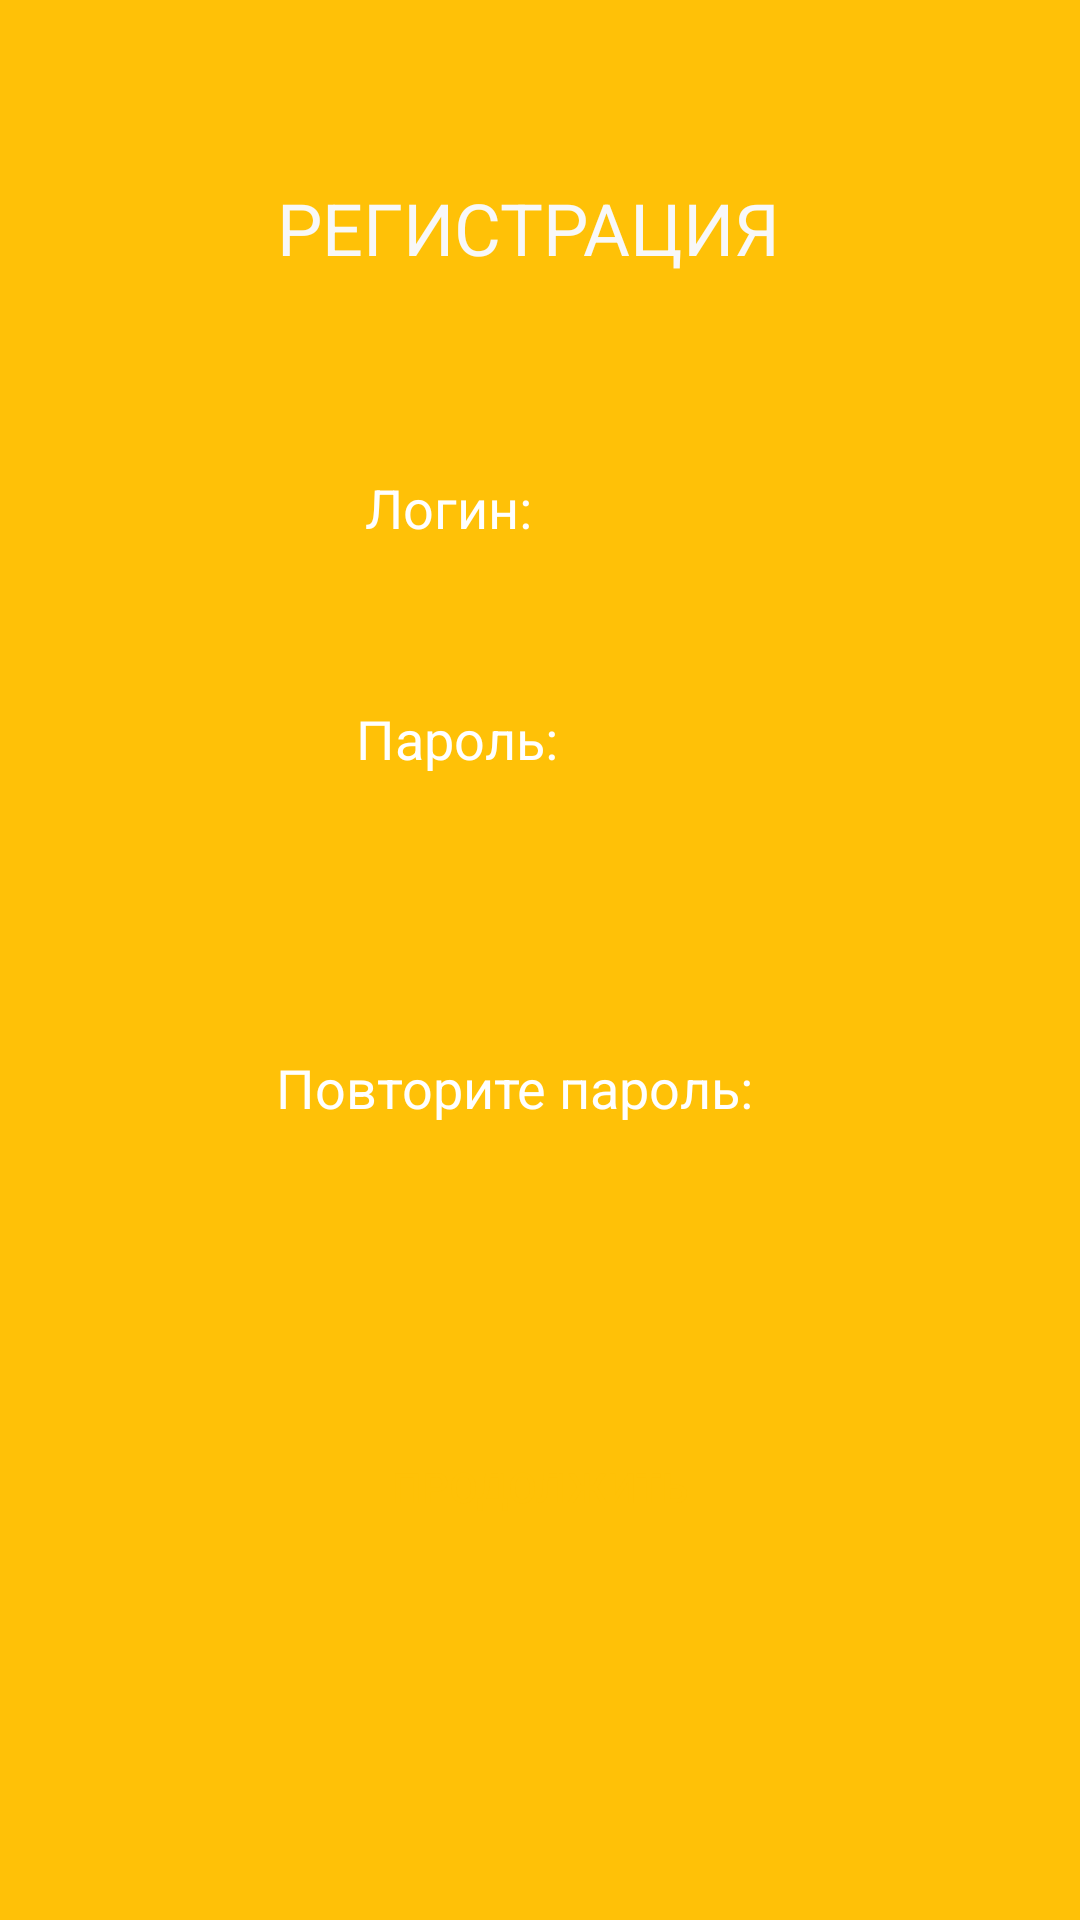

Produce the Android XML layout that renders to this screen, including the resource entries it uses.
<!-- AndroidManifest.xml: application theme Theme.AdobeXD_Vyborov_Sirgienko_IS19 -->
<!-- res/layout/regis.xml -->
<?xml version="1.0" encoding="utf-8"?>
<androidx.constraintlayout.widget.ConstraintLayout xmlns:android="http://schemas.android.com/apk/res/android"
    xmlns:app="http://schemas.android.com/apk/res-auto"
    xmlns:tools="http://schemas.android.com/tools"
    android:layout_width="match_parent"
    android:layout_height="match_parent">

    <androidx.constraintlayout.widget.ConstraintLayout
        android:layout_width="match_parent"
        android:layout_height="match_parent"
        android:background="#FFC107"
        android:layoutAnimation="@transition/anim_setting_right"
        tools:context=".MainActivity2"
        tools:layout_editor_absoluteX="358dp"
        tools:layout_editor_absoluteY="332dp">

        <Button
            android:id="@+id/button"
            android:layout_width="wrap_content"
            android:layout_height="wrap_content"
            android:layout_weight="1"
            android:background="@drawable/radius_button"
            android:backgroundTint="#FFFFFF"
            android:text="Продолжить"
            android:textColor="#FFC107"
            app:cornerRadius="25dp"
            app:layout_constraintBottom_toBottomOf="parent"
            app:layout_constraintEnd_toEndOf="parent"
            app:layout_constraintStart_toStartOf="parent"
            app:layout_constraintTop_toBottomOf="@+id/editTextTextPersonName5"
            app:layout_constraintVertical_bias="0.287" />

        <TextView
            android:id="@+id/textView6"
            android:layout_width="wrap_content"
            android:layout_height="wrap_content"
            android:layout_marginBottom="4dp"
            android:layout_weight="1"
            android:text="Логин:"
            android:textColor="#FFFFFF"
            android:textSize="18sp"
            app:layout_constraintBottom_toTopOf="@+id/editTextTextPersonName4"
            app:layout_constraintEnd_toEndOf="parent"
            app:layout_constraintHorizontal_bias="0.4"
            app:layout_constraintStart_toStartOf="parent"
            app:layout_constraintTop_toTopOf="parent"
            app:layout_constraintVertical_bias="1.0" />

        <EditText
            android:id="@+id/editTextTextPersonName4"
            android:layout_width="wrap_content"
            android:layout_height="wrap_content"
            android:layout_marginTop="92dp"
            android:layout_weight="1"
            android:background="@drawable/radius_button"
            android:ems="10"
            android:inputType="textPersonName"
            android:paddingLeft="15dp"
            android:paddingTop="10dp"
            android:paddingRight="15dp"
            android:paddingBottom="10dp"
            android:textColor="#FFC107"
            app:layout_constraintBottom_toBottomOf="@+id/editTextTextPersonName5"
            app:layout_constraintEnd_toEndOf="parent"
            app:layout_constraintHorizontal_bias="0.494"
            app:layout_constraintStart_toStartOf="parent"
            app:layout_constraintTop_toBottomOf="@+id/textView5"
            app:layout_constraintVertical_bias="0.007"
            tools:ignore="SpeakableTextPresentCheck,TouchTargetSizeCheck" />

        <EditText
            android:id="@+id/editTextTextPersonName3"
            android:layout_width="wrap_content"
            android:layout_height="wrap_content"
            android:layout_weight="1"
            android:background="@drawable/radius_button"
            android:ems="10"
            android:inputType="textPersonName"
            android:paddingLeft="15dp"
            android:paddingTop="10dp"
            android:paddingRight="15dp"
            android:paddingBottom="10dp"
            android:textColor="#FFC107"
            app:layout_constraintBottom_toBottomOf="parent"
            app:layout_constraintEnd_toEndOf="parent"
            app:layout_constraintHorizontal_bias="0.494"
            app:layout_constraintStart_toStartOf="parent"
            app:layout_constraintTop_toTopOf="parent"
            app:layout_constraintVertical_bias="0.447"
            tools:ignore="SpeakableTextPresentCheck,TouchTargetSizeCheck" />

        <EditText
            android:id="@+id/editTextTextPersonName5"
            android:layout_width="wrap_content"
            android:layout_height="wrap_content"
            android:layout_marginTop="68dp"
            android:layout_weight="1"
            android:background="@drawable/radius_button"
            android:ems="10"
            android:inputType="textPersonName"
            android:paddingLeft="15dp"
            android:paddingTop="10dp"
            android:paddingRight="15dp"
            android:paddingBottom="10dp"
            android:textColor="#FFC107"
            app:layout_constraintBottom_toBottomOf="parent"
            app:layout_constraintEnd_toEndOf="parent"
            app:layout_constraintHorizontal_bias="0.496"
            app:layout_constraintStart_toStartOf="parent"
            app:layout_constraintTop_toBottomOf="@+id/editTextTextPersonName3"
            app:layout_constraintVertical_bias="0.0"
            tools:ignore="SpeakableTextPresentCheck,TouchTargetSizeCheck" />

        <TextView
            android:id="@+id/textView7"
            android:layout_width="wrap_content"
            android:layout_height="wrap_content"
            android:layout_marginBottom="8dp"
            android:layout_weight="1"
            android:text="Пароль:"
            android:textColor="#FFFFFF"
            android:textSize="18sp"
            app:layout_constraintBottom_toTopOf="@+id/editTextTextPersonName3"
            app:layout_constraintEnd_toEndOf="parent"
            app:layout_constraintHorizontal_bias="0.405"
            app:layout_constraintStart_toStartOf="parent"
            app:layout_constraintTop_toTopOf="parent"
            app:layout_constraintVertical_bias="1.0" />

        <TextView
            android:id="@+id/textView5"
            android:layout_width="wrap_content"
            android:layout_height="wrap_content"
            android:layout_weight="1"
            android:text="РЕГИСТРАЦИЯ"
            android:textColor="#F8F8F8"
            android:textSize="24sp"
            app:layout_constraintBottom_toBottomOf="parent"
            app:layout_constraintEnd_toEndOf="parent"
            app:layout_constraintHorizontal_bias="0.481"
            app:layout_constraintStart_toStartOf="parent"
            app:layout_constraintTop_toTopOf="parent"
            app:layout_constraintVertical_bias="0.098" />

        <TextView
            android:id="@+id/textView8"
            android:layout_width="wrap_content"
            android:layout_height="wrap_content"
            android:layout_marginBottom="4dp"
            android:layout_weight="1"
            android:text="Повторите пароль:"
            android:textColor="#FFFFFF"
            android:textSize="18sp"
            app:layout_constraintBottom_toTopOf="@+id/editTextTextPersonName5"
            app:layout_constraintEnd_toEndOf="parent"
            app:layout_constraintHorizontal_bias="0.458"
            app:layout_constraintStart_toStartOf="parent"
            app:layout_constraintTop_toBottomOf="@+id/editTextTextPersonName3"
            app:layout_constraintVertical_bias="1.0" />

    </androidx.constraintlayout.widget.ConstraintLayout>

</androidx.constraintlayout.widget.ConstraintLayout>
<!-- resources referenced by this layout -->
<resources>
  <style name="Theme.AdobeXD_Vyborov_Sirgienko_IS19" parent="Theme.MaterialComponents.DayNight.DarkActionBar">
          
          <item name="colorPrimary">@color/purple_500</item>
          <item name="colorPrimaryVariant">@color/purple_700</item>
          <item name="colorOnPrimary">@color/white</item>
          
          <item name="colorSecondary">@color/teal_200</item>
          <item name="colorSecondaryVariant">@color/teal_700</item>
          <item name="colorOnSecondary">@color/black</item>
          
          <item name="android:statusBarColor" tools:targetApi="l">?attr/colorPrimaryVariant</item>
          
      </style>
  <!-- not gathered from this repository: default colours our renderer supplied (Android Studio template values) -->
  <color name="purple_500">#FF6200EE</color>
  <color name="purple_700">#FF3700B3</color>
  <color name="teal_200">#FF03DAC5</color>
  <color name="teal_700">#FF018786</color>
  <color name="black">#FF000000</color>
  <color name="white">#FFFFFFFF</color>
</resources>
